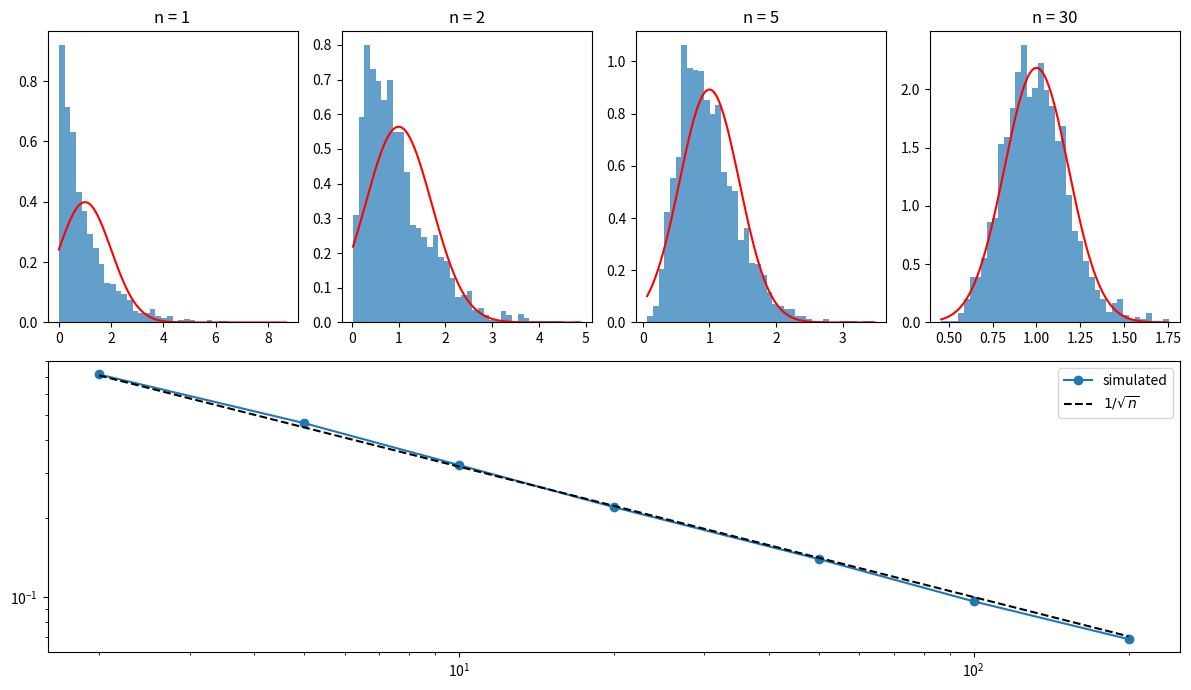

Reproduce this figure in Python.
# Central limit theorem lesson: sample-mean histograms for growing n with the normal curve, plus SE vs n on log-log.
import numpy as np
import matplotlib.pyplot as plt

rng = np.random.default_rng(171)
pop = rng.exponential(1, 100000)
ns = [1, 2, 5, 30]
fig = plt.figure(figsize=(12, 7))
for k, n in enumerate(ns):
    ax = fig.add_subplot(2, 4, k + 1)
    means = rng.choice(pop, (2000, n)).mean(axis=1)
    ax.hist(means, bins=40, density=True, color="C0", alpha=0.7)
    x = np.linspace(means.min(), means.max(), 200)
    s = 1 / np.sqrt(n)
    ax.plot(x, np.exp(-(x - 1) ** 2 / (2 * s ** 2)) / (s * np.sqrt(2 * np.pi)), "r")
    ax.set_title(f"n = {n}")
ax = fig.add_subplot(2, 1, 2)
grid = np.array([2, 5, 10, 20, 50, 100, 200])
se = [rng.choice(pop, (1000, n)).mean(axis=1).std() for n in grid]
ax.loglog(grid, se, "o-", label="simulated")
ax.loglog(grid, 1 / np.sqrt(grid), "k--", label=r"$1/\sqrt{n}$")
ax.legend()
fig.tight_layout()
print([round(float(v), 4) for v in se])
fig.savefig("clt.png", dpi=50)
